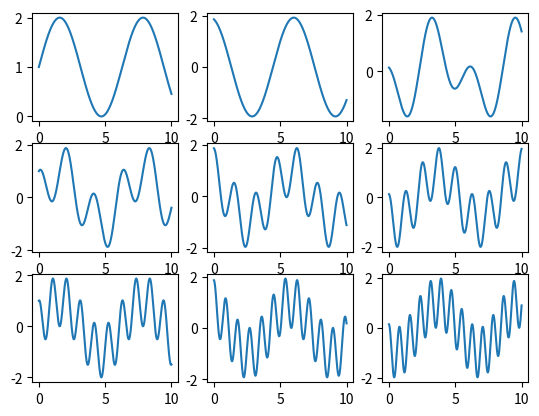

Source code (Python):
#!/usr/bin/env python3

import numpy as np
import matplotlib.pyplot as plt

xs = np.linspace(0.0, 10.0, 10000)
fig, axes = plt.subplots(3, 3)
ax = axes.flatten()
for i in range(len(ax)):
    ax[i].plot(xs, np.cos(xs*i) + np.sin(xs + 2*np.pi*i/len(axes)))
plt.show()
